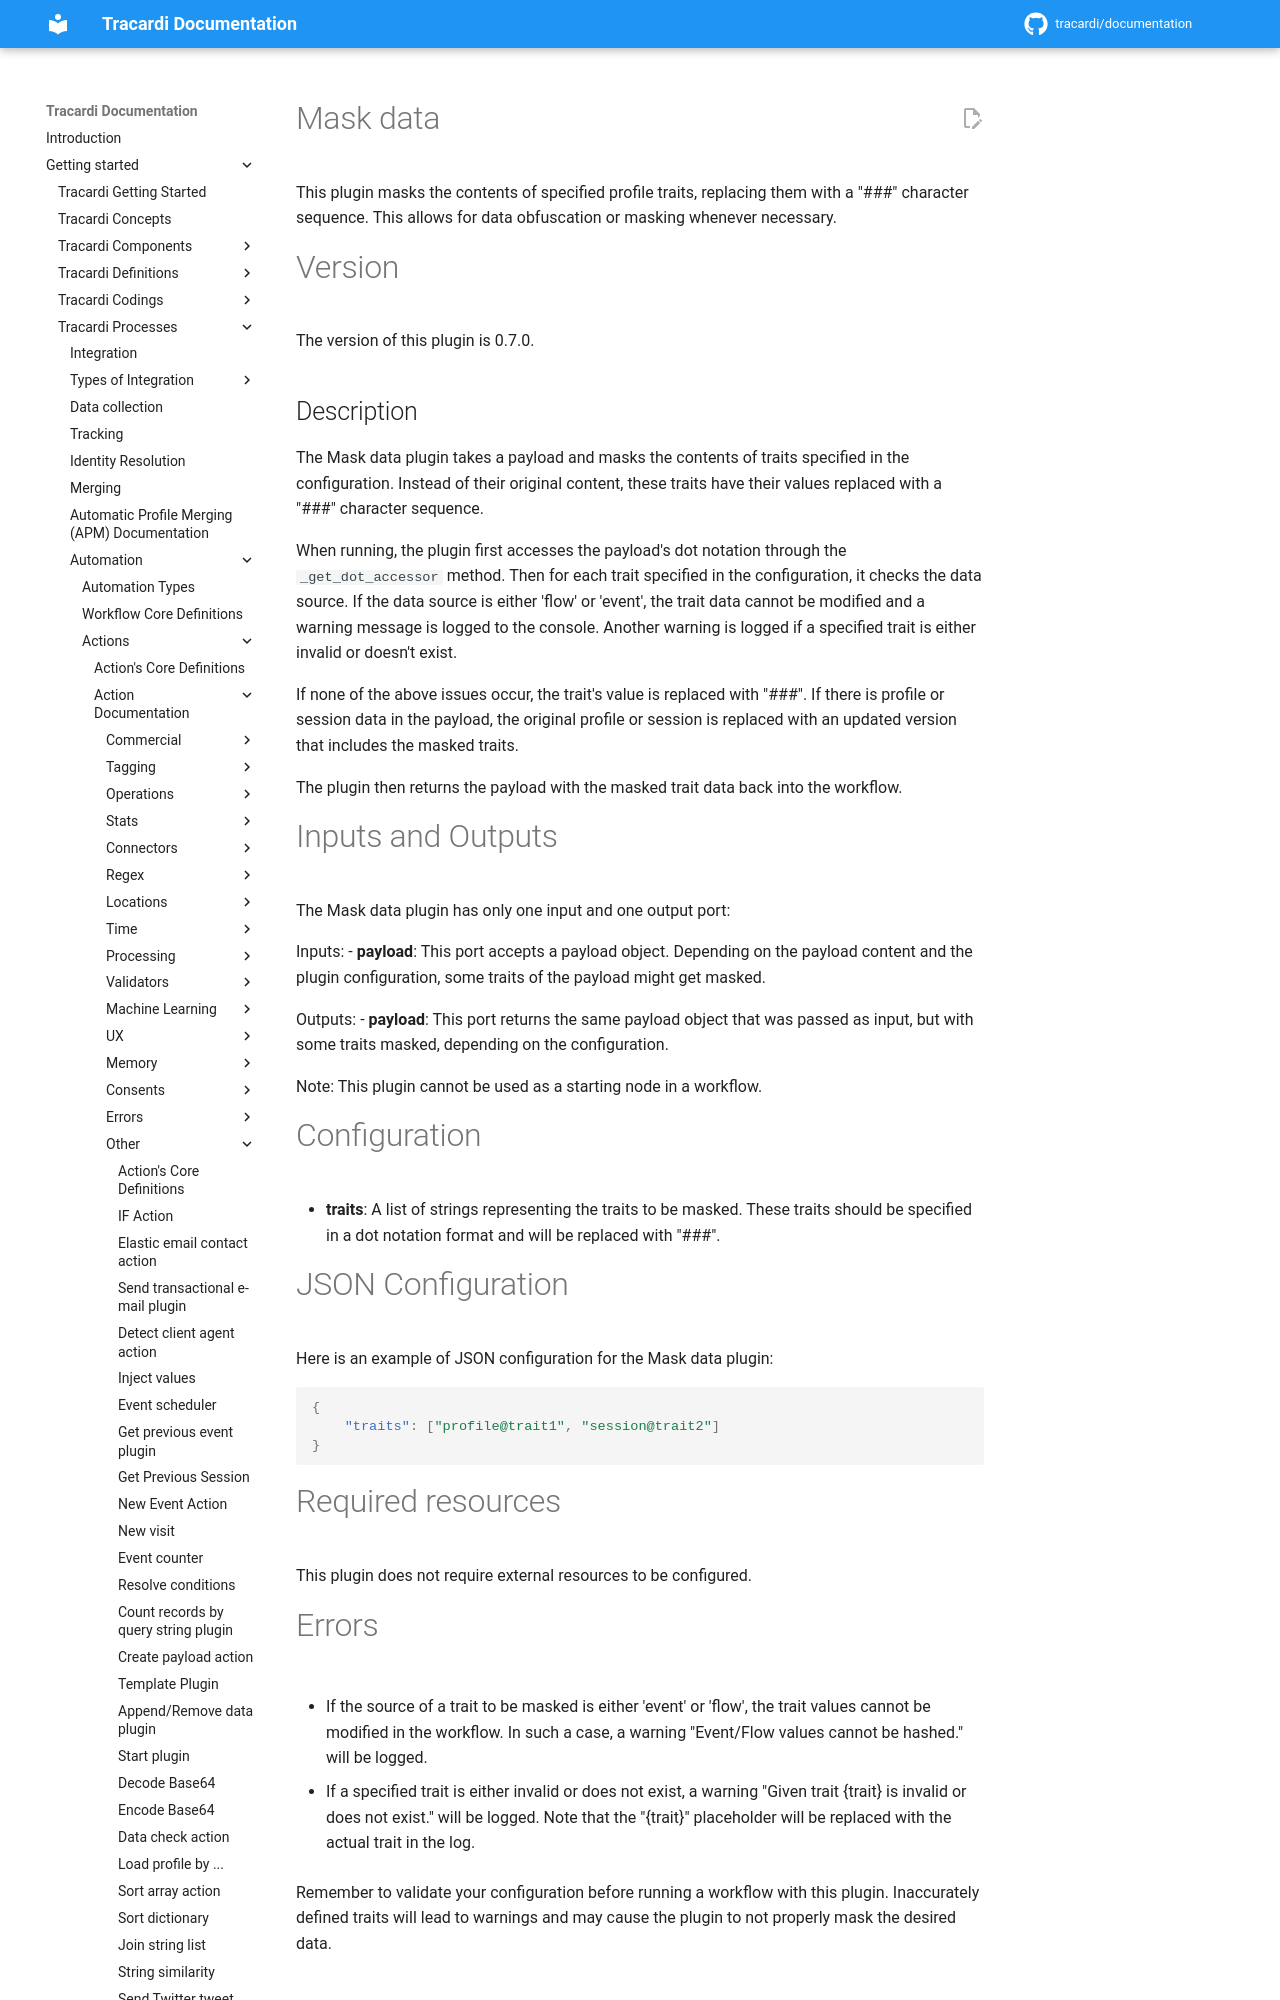

repository: Tracardi/documentation · page: 1.1.x/getting_started/processes/workflow/actions/mask_data/index.html · generator: mkdocs

# Mask data

This plugin masks the contents of specified profile traits, replacing them with a "###" character sequence. This allows for data obfuscation or masking whenever necessary.

# Version

The version of this plugin is 0.7.0.

## Description

The Mask data plugin takes a payload and masks the contents of traits specified in the configuration. Instead of their original content, these traits have their values replaced with a "###" character sequence.

When running, the plugin first accesses the payload's dot notation through the `_get_dot_accessor` method. Then for each trait specified in the configuration, it checks the data source. If the data source is either 'flow' or 'event', the trait data cannot be modified and a warning message is logged to the console. Another warning is logged if a specified trait is either invalid or doesn't exist.

If none of the above issues occur, the trait's value is replaced with "###". If there is profile or session data in the payload, the original profile or session is replaced with an updated version that includes the masked traits.

The plugin then returns the payload with the masked trait data back into the workflow.
